Run: headless pygame with SDL's dummy video driver; simulated clock (each Clock.tick advances the game by its frame time, no real sleeping); random seed 0; keys injected as events and as key.get_pressed() state; mouse plan: one left click at the window centre at the start of phase 2, then a move to the lower-right quarter at the start of phase 3.
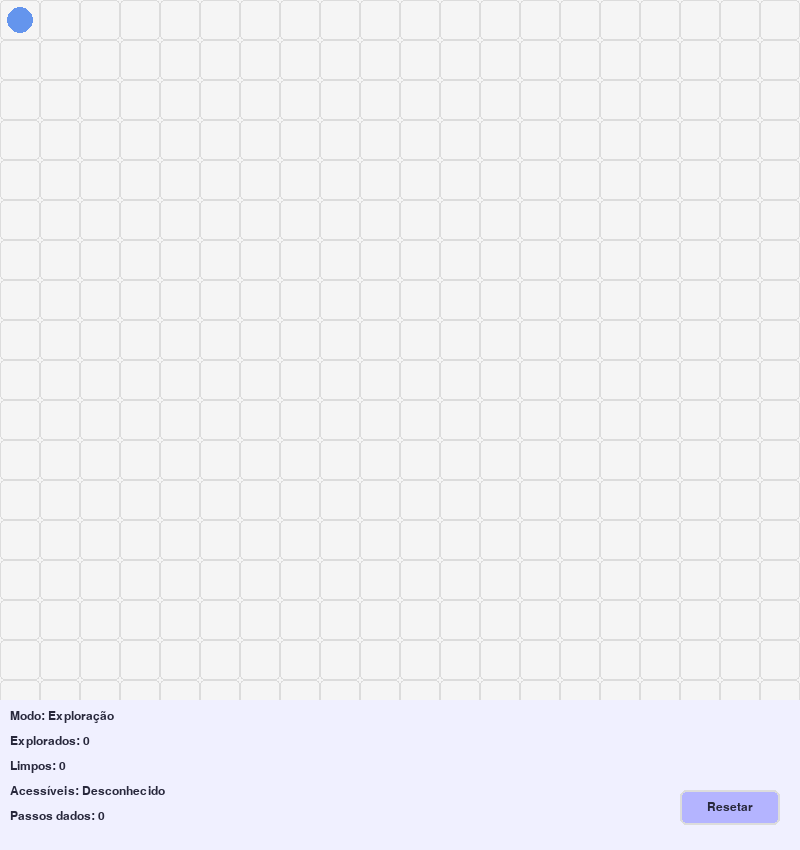
Frame 1 of 4 · flips 1–60 · no input
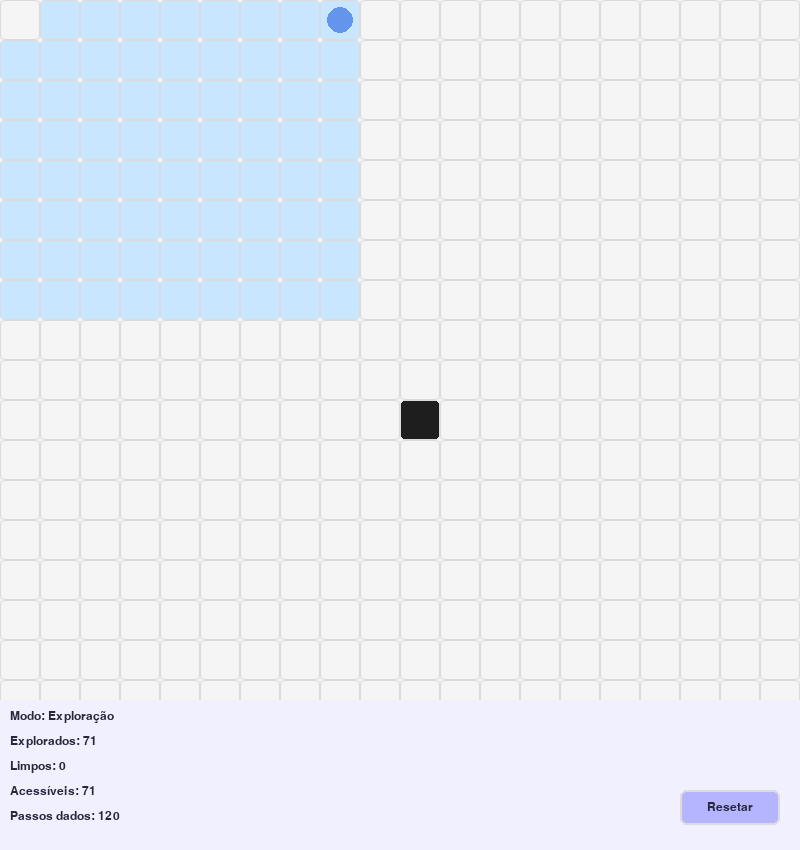
Frame 2 of 4 · flips 61–180 · clicked the window centre · tapped SPACE, RETURN · held RIGHT (→), D
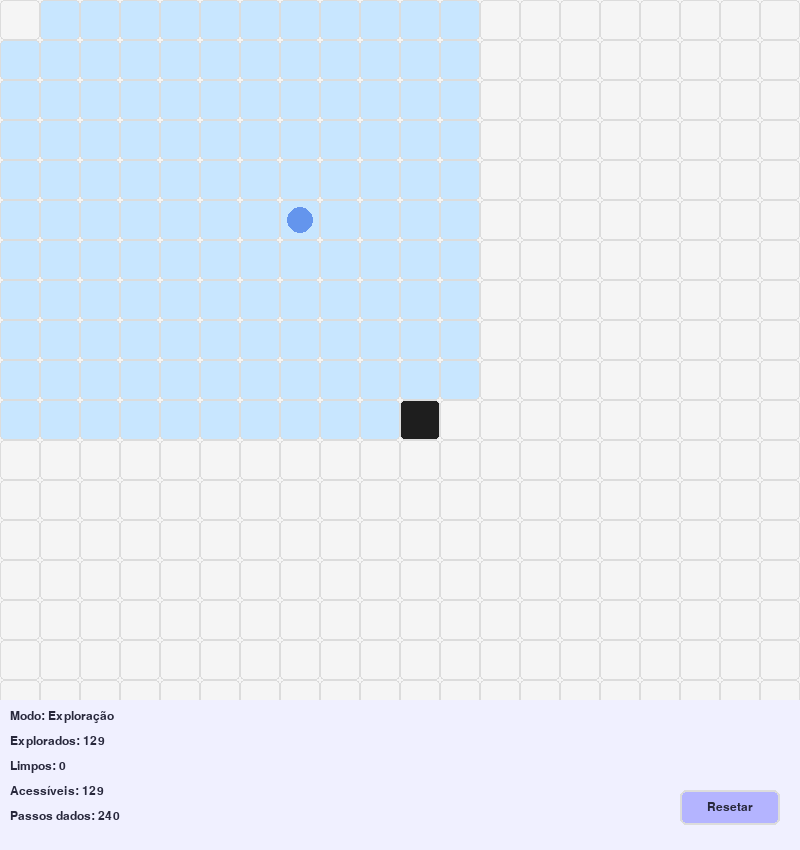
Frame 3 of 4 · flips 181–300 · moved the mouse to the lower-right quarter · held DOWN (↓), S
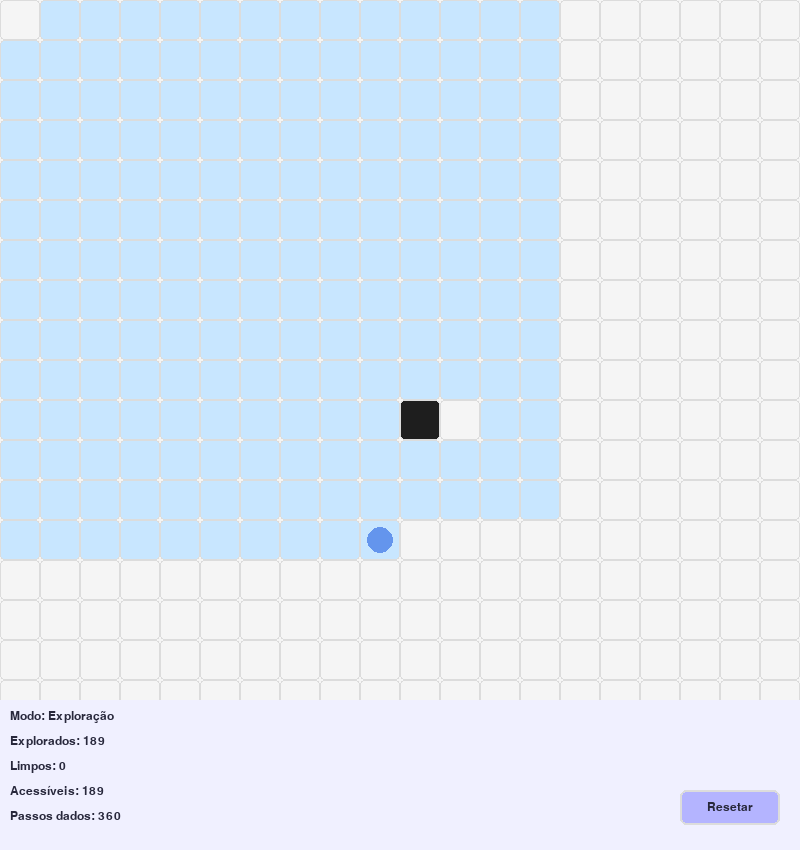
Frame 4 of 4 · flips 301–420 · held LEFT (←), A, UP (↑), W

The pygame program that drew these frames:

import pygame
import sys
import queue

# Configurações iniciais da janela e da grade
LARGURA, ALTURA = 800, 850
LINHAS, COLUNAS = 20, 20
TAMANHO_CELULA = LARGURA // COLUNAS

# Cores usadas
BRANCO = (245, 245, 245)
CINZA = (220, 220, 220)
AZUL = (100, 149, 237)
VERDE = (144, 238, 144)
PRETO = (30, 30, 30)
COR_EXPLORADO = (200, 230, 255)
FUNDO_INFO = (240, 240, 255)
COR_BOTAO = (180, 180, 255)
COR_HOVER = (160, 160, 240)
COR_TEXTO = (40, 40, 60)

pygame.init()
tela = pygame.display.set_mode((LARGURA, ALTURA))
pygame.display.set_caption("Simulação do Robô de Limpeza")
relogio = pygame.time.Clock()
fonte = pygame.font.SysFont("Arial", 18)

def iniciar_simulacao():
    return {
        "grade": [['vazio' for _ in range(COLUNAS)] for _ in range(LINHAS)],  # Matriz de strings representando o chão
        "inicio": (0, 0),  # Posição inicial do robô
        "pos_robo": (0, 0),
        "limpo": set(),  # Células que foram limpas
        "explorado": set(),  # Células que já foram exploradas
        "alvos_robo": [],  # Lista com os próximos alvos do robô
        "caminho_robo": [],  # Caminho atual planejado
        "modo_robo": "explorar",
        "mapa_conhecido": set(),
        "indice_alvo": 0,
        "desenhando": True,
        "passos": 0
    }

sim = iniciar_simulacao()

def desenhar_grade():
    for linha in range(LINHAS):
        for coluna in range(COLUNAS):
            # Cada célula é um retângulo da matriz (linha, coluna)
            retangulo = pygame.Rect(coluna * TAMANHO_CELULA, linha * TAMANHO_CELULA, TAMANHO_CELULA, TAMANHO_CELULA)
            pos = (linha, coluna)
            cor = BRANCO
            if sim["grade"][linha][coluna] == 'parede':  # Acesso à matriz de grade
                cor = PRETO
            elif pos in sim["limpo"]:
                cor = VERDE
            elif pos in sim["explorado"]:
                cor = COR_EXPLORADO
            pygame.draw.rect(tela, cor, retangulo, border_radius=4)
            pygame.draw.rect(tela, CINZA, retangulo, 1, border_radius=4)

def desenhar_robo(pos):
    x = pos[1] * TAMANHO_CELULA + TAMANHO_CELULA // 2
    y = pos[0] * TAMANHO_CELULA + TAMANHO_CELULA // 2
    pygame.draw.circle(tela, AZUL, (x, y), TAMANHO_CELULA // 3)

def desenhar_informacoes():
    fundo_info = pygame.Rect(0, ALTURA - 150, LARGURA, 150)
    pygame.draw.rect(tela, FUNDO_INFO, fundo_info)

    estatisticas = [
        f"Modo: {'Exploração' if sim['modo_robo'] == 'explorar' else 'Limpeza'}",
        f"Explorados: {len(sim['explorado'])}",
        f"Limpos: {len(sim['limpo'])}",
        f"Acessíveis: {len(sim['mapa_conhecido']) if sim['mapa_conhecido'] else 'Desconhecido'}",
        f"Passos dados: {sim['passos']}"
    ]

    for i, texto in enumerate(estatisticas):
        render = fonte.render(texto, True, COR_TEXTO)
        tela.blit(render, (10, ALTURA - 140 + i * 25))

def desenhar_botao(texto, retangulo, mouse):
    cor = COR_HOVER if retangulo.collidepoint(mouse) else COR_BOTAO
    pygame.draw.rect(tela, cor, retangulo, border_radius=6)
    pygame.draw.rect(tela, CINZA, retangulo, 2, border_radius=6)
    label = fonte.render(texto, True, COR_TEXTO)
    label_ret = label.get_rect(center=retangulo.center)
    tela.blit(label, label_ret)

def ordem_limpeza_bfs(inicio):
    fila = queue.Queue()
    fila.put(inicio)
    visitado = set()
    visitado.add(inicio)
    ordem = []

    while not fila.empty():
        atual = fila.get()
        ordem.append(atual)
        for d in [(0,1), (1,0), (-1,0), (0,-1)]:
            nova_linha, nova_coluna = atual[0] + d[0], atual[1] + d[1]
            if 0 <= nova_linha < LINHAS and 0 <= nova_coluna < COLUNAS:
                if sim["grade"][nova_linha][nova_coluna] != 'parede' and (nova_linha, nova_coluna) not in visitado:
                    fila.put((nova_linha, nova_coluna))
                    visitado.add((nova_linha, nova_coluna))
    return ordem

def encontrar_caminho(inicio, objetivo):
    fila = queue.Queue()
    fila.put((inicio, [inicio]))
    visitado = set()
    visitado.add(inicio)

    while not fila.empty():
        atual, caminho = fila.get()
        if atual == objetivo:
            return caminho[1:]  # Retorna o caminho sem incluir a posição atual

        for d in [(0,1), (1,0), (-1,0), (0,-1)]:
            nova_linha, nova_coluna = atual[0] + d[0], atual[1] + d[1]
            vizinho = (nova_linha, nova_coluna)
            if 0 <= nova_linha < LINHAS and 0 <= nova_coluna < COLUNAS:
                if sim["grade"][nova_linha][nova_coluna] != 'parede' and vizinho not in visitado:
                    fila.put((vizinho, caminho + [vizinho]))
                    visitado.add(vizinho)
    return []

def planejar_caminho_otimo(inicio, alvos):
    caminho = []
    visitado = set()
    atual = inicio
    a_visitar = list(alvos)

    while a_visitar:
        # Ordena os alvos pela distância de Manhattan (caminho mais curto ignorando paredes)
        a_visitar.sort(key=lambda pos: abs(pos[0] - atual[0]) + abs(pos[1] - atual[1]))
        proximo = a_visitar.pop(0)
        if proximo not in visitado:
            caminho.append(proximo)
            visitado.add(proximo)
            atual = proximo
    return caminho

def atualizar_robo():
    if sim["modo_robo"] == "explorar":
        if not sim["caminho_robo"]:
            if sim["indice_alvo"] == 0:
                sim["alvos_robo"] = ordem_limpeza_bfs(sim["inicio"])
            sim["indice_alvo"] += 1
            if sim["indice_alvo"] < len(sim["alvos_robo"]):
                sim["caminho_robo"] = encontrar_caminho(sim["pos_robo"], sim["alvos_robo"][sim["indice_alvo"]])
            else:
                sim["modo_robo"] = "limpar"
                sim["alvos_robo"] = planejar_caminho_otimo(sim["pos_robo"], sim["mapa_conhecido"])
                sim["indice_alvo"] = 0
                if sim["alvos_robo"]:
                    sim["caminho_robo"] = encontrar_caminho(sim["pos_robo"], sim["alvos_robo"][sim["indice_alvo"]])
        if sim["caminho_robo"]:
            proximo = sim["caminho_robo"].pop(0)
            sim["pos_robo"] = proximo
            sim["mapa_conhecido"].add(sim["pos_robo"])
            sim["explorado"].add(sim["pos_robo"])
            sim["passos"] += 1

    elif sim["modo_robo"] == "limpar":
        if not sim["caminho_robo"]:
            sim["indice_alvo"] += 1
            if sim["indice_alvo"] < len(sim["alvos_robo"]):
                sim["caminho_robo"] = encontrar_caminho(sim["pos_robo"], sim["alvos_robo"][sim["indice_alvo"]])
            else:
                sim["alvos_robo"] = []
        if sim["caminho_robo"]:
            proximo = sim["caminho_robo"].pop(0)
            sim["pos_robo"] = proximo
            sim["limpo"].add(sim["pos_robo"])
            sim["passos"] += 1

def principal():
    global sim
    rodando = True
    botao_resetar = pygame.Rect(LARGURA - 120, ALTURA - 60, 100, 35)

    while rodando:
        tela.fill(BRANCO)
        desenhar_grade()
        desenhar_robo(sim["pos_robo"])
        desenhar_informacoes()
        desenhar_botao("Resetar", botao_resetar, pygame.mouse.get_pos())
        pygame.display.flip()
        relogio.tick(10)

        for evento in pygame.event.get():
            if evento.type == pygame.QUIT:
                pygame.quit()
                sys.exit()

            mouse_x, mouse_y = pygame.mouse.get_pos()
            if evento.type == pygame.MOUSEBUTTONDOWN:
                if botao_resetar.collidepoint((mouse_x, mouse_y)):
                    sim = iniciar_simulacao()

            if sim["desenhando"]:
                if pygame.mouse.get_pressed()[0]:
                    x, y = pygame.mouse.get_pos()
                    linha, coluna = y // TAMANHO_CELULA, x // TAMANHO_CELULA
                    if linha < LINHAS and (linha, coluna) != sim["inicio"]:
                        sim["grade"][linha][coluna] = 'parede'
                if pygame.mouse.get_pressed()[2]:
                    x, y = pygame.mouse.get_pos()
                    linha, coluna = y // TAMANHO_CELULA, x // TAMANHO_CELULA
                    if linha < LINHAS and sim["grade"][linha][coluna] != 'parede':
                        sim["inicio"] = (linha, coluna)
                        sim["pos_robo"] = sim["inicio"]
                if evento.type == pygame.KEYDOWN:
                    if evento.key == pygame.K_SPACE:
                        sim["desenhando"] = False 
                        sim["alvos_robo"] = ordem_limpeza_bfs(sim["inicio"])
                        sim["indice_alvo"] = 0
                        if sim["alvos_robo"]:
                            sim["caminho_robo"] = encontrar_caminho(sim["pos_robo"], sim["alvos_robo"][sim["indice_alvo"]])
                    if evento.key == pygame.K_r:
                        sim = iniciar_simulacao()

        if not sim["desenhando"]:
            atualizar_robo()

principal()
